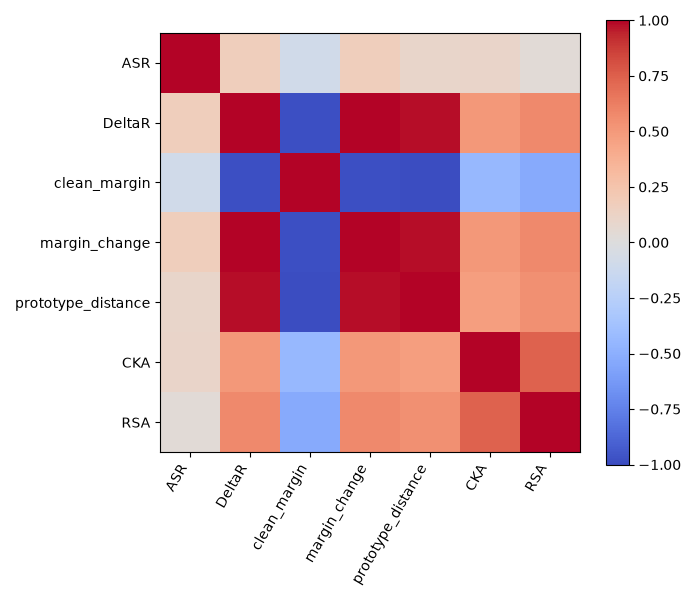

Values plotted in this chart, from the file beside it:
, ASR, DeltaR, clean_margin, margin_change, prototype_distance, CKA, RSA
ASR, 1.0, 0.1679, -0.09304, 0.1679, 0.09761, 0.107, 0.03835
DeltaR, 0.1679, 1.0, -0.9803, 1.0, 0.9794, 0.5032, 0.5713
clean_margin, -0.09304, -0.9803, 1.0, -0.9803, -0.9866, -0.444, -0.5295
margin_change, 0.1679, 1.0, -0.9803, 1.0, 0.9794, 0.5032, 0.5713
prototype_distance, 0.09761, 0.9794, -0.9866, 0.9794, 1.0, 0.4723, 0.5416
CKA, 0.107, 0.5032, -0.444, 0.5032, 0.4723, 1.0, 0.7401
RSA, 0.03835, 0.5713, -0.5295, 0.5713, 0.5416, 0.7401, 1.0
